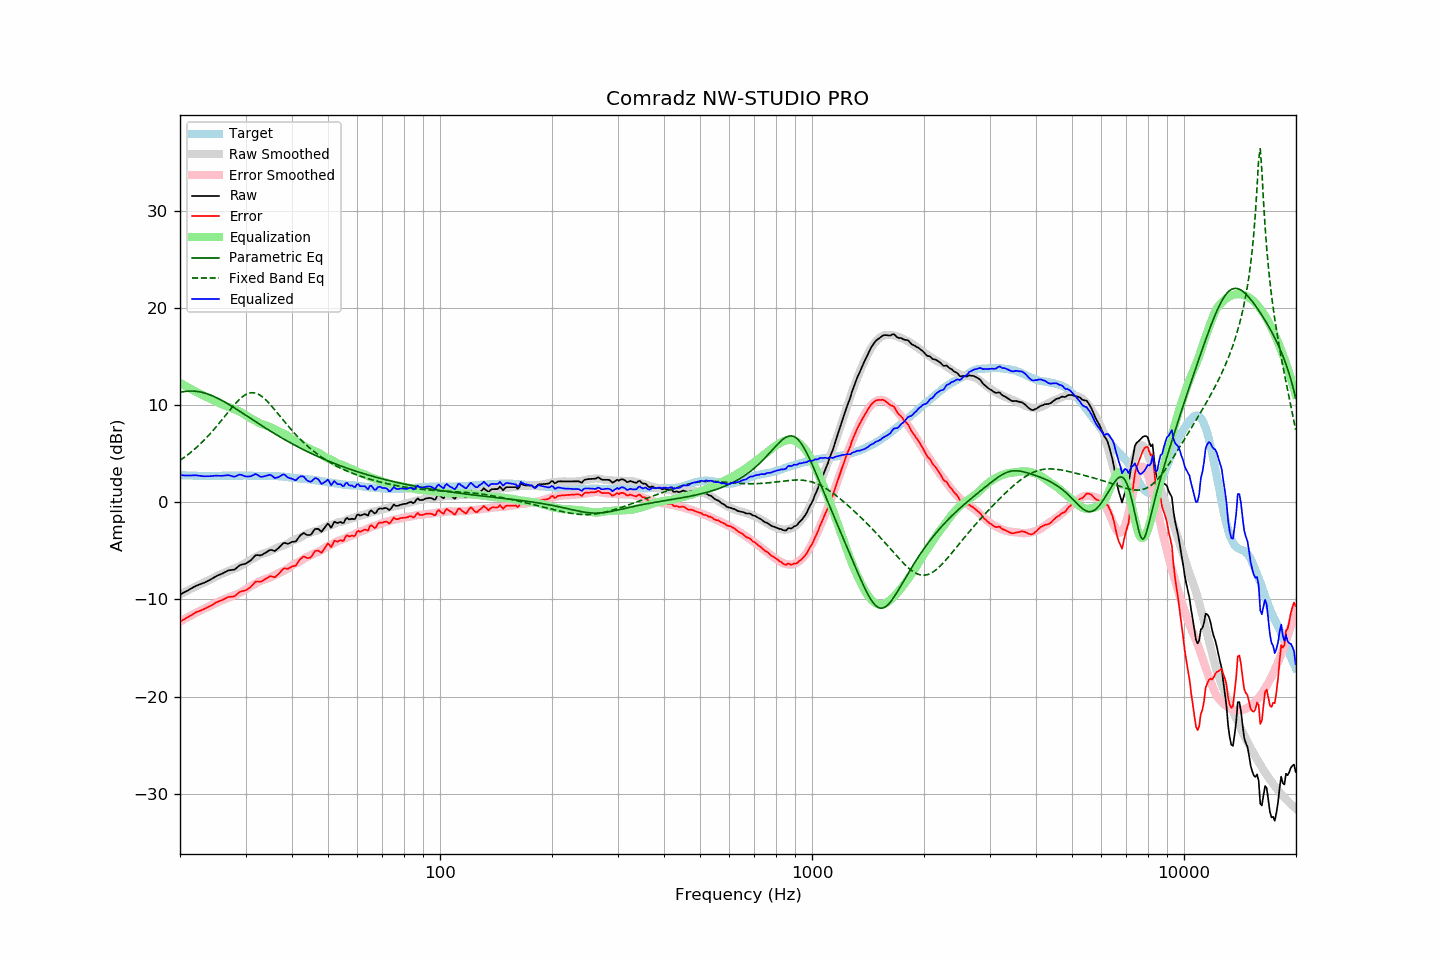

The data file committed next to this chart (first rows):
frequency, raw, error, smoothed, error_smoothed, equalization, parametric_eq, fixed_band_eq, equalized_raw, equalized_smoothed, target
20.00, -9.50, -12.29, -9.49, -12.28, 12.28, 11.31, 4.31, 2.79, 2.80, 2.79
20.20, -9.41, -12.19, -9.40, -12.19, 12.19, 11.34, 4.43, 2.78, 2.79, 2.78
20.40, -9.33, -12.10, -9.31, -12.09, 12.09, 11.38, 4.54, 2.77, 2.78, 2.77
20.61, -9.24, -12.01, -9.23, -12.00, 12.00, 11.40, 4.66, 2.76, 2.77, 2.77
20.81, -9.16, -11.91, -9.14, -11.91, 11.91, 11.42, 4.79, 2.75, 2.76, 2.75
21.02, -9.07, -11.82, -9.06, -11.81, 11.81, 11.44, 4.91, 2.75, 2.75, 2.75
21.23, -8.97, -11.71, -8.98, -11.72, 11.72, 11.44, 5.04, 2.76, 2.75, 2.74
21.44, -8.88, -11.63, -8.89, -11.63, 11.63, 11.45, 5.18, 2.76, 2.74, 2.75
21.66, -8.78, -11.52, -8.81, -11.54, 11.54, 11.44, 5.32, 2.77, 2.73, 2.74
21.87, -8.69, -11.42, -8.73, -11.46, 11.46, 11.43, 5.46, 2.77, 2.73, 2.73
22.09, -8.60, -11.32, -8.65, -11.37, 11.37, 11.42, 5.60, 2.77, 2.72, 2.72
22.31, -8.54, -11.26, -8.57, -11.29, 11.29, 11.40, 5.75, 2.75, 2.72, 2.72
22.54, -8.48, -11.19, -8.49, -11.20, 11.20, 11.37, 5.91, 2.73, 2.71, 2.71
22.76, -8.42, -11.13, -8.41, -11.12, 11.12, 11.34, 6.06, 2.71, 2.71, 2.71
22.99, -8.36, -11.06, -8.33, -11.04, 11.04, 11.30, 6.23, 2.68, 2.71, 2.70
23.22, -8.29, -10.98, -8.25, -10.96, 10.96, 11.26, 6.39, 2.67, 2.71, 2.69
23.45, -8.21, -10.91, -8.18, -10.88, 10.88, 11.21, 6.56, 2.67, 2.70, 2.70
23.69, -8.13, -10.82, -8.10, -10.80, 10.80, 11.15, 6.74, 2.67, 2.70, 2.69
23.92, -8.05, -10.74, -8.02, -10.72, 10.72, 11.10, 6.91, 2.68, 2.70, 2.69
24.16, -7.96, -10.66, -7.94, -10.64, 10.64, 11.03, 7.10, 2.69, 2.70, 2.70
24.40, -7.86, -10.57, -7.86, -10.56, 10.56, 10.97, 7.28, 2.71, 2.71, 2.71
24.65, -7.76, -10.47, -7.77, -10.48, 10.48, 10.89, 7.47, 2.72, 2.71, 2.71
24.89, -7.65, -10.36, -7.68, -10.39, 10.39, 10.82, 7.66, 2.74, 2.71, 2.71
25.14, -7.57, -10.28, -7.59, -10.30, 10.30, 10.74, 7.86, 2.73, 2.71, 2.71
25.39, -7.50, -10.21, -7.50, -10.22, 10.22, 10.66, 8.06, 2.73, 2.72, 2.71
25.65, -7.43, -10.14, -7.43, -10.15, 10.15, 10.57, 8.26, 2.72, 2.72, 2.71
25.91, -7.37, -10.09, -7.36, -10.09, 10.09, 10.48, 8.46, 2.72, 2.72, 2.72
26.16, -7.28, -10.01, -7.29, -10.02, 10.02, 10.39, 8.67, 2.74, 2.73, 2.73
26.43, -7.20, -9.93, -7.22, -9.95, 9.95, 10.30, 8.87, 2.75, 2.73, 2.73
26.69, -7.11, -9.84, -7.15, -9.88, 9.88, 10.20, 9.08, 2.77, 2.73, 2.73
26.96, -7.02, -9.75, -7.08, -9.81, 9.81, 10.11, 9.29, 2.79, 2.73, 2.73
27.23, -7.00, -9.73, -7.01, -9.75, 9.75, 10.01, 9.49, 2.75, 2.73, 2.73
27.50, -6.98, -9.71, -6.95, -9.68, 9.68, 9.91, 9.69, 2.71, 2.74, 2.73
27.77, -6.97, -9.71, -6.88, -9.62, 9.62, 9.80, 9.89, 2.65, 2.74, 2.74
28.05, -6.93, -9.67, -6.81, -9.56, 9.56, 9.70, 10.08, 2.63, 2.74, 2.74
28.33, -6.79, -9.52, -6.75, -9.49, 9.49, 9.59, 10.26, 2.71, 2.74, 2.73
28.62, -6.65, -9.38, -6.68, -9.43, 9.43, 9.49, 10.43, 2.78, 2.74, 2.73
28.90, -6.51, -9.25, -6.60, -9.35, 9.35, 9.38, 10.59, 2.84, 2.74, 2.74
29.19, -6.43, -9.17, -6.51, -9.26, 9.26, 9.27, 10.74, 2.83, 2.74, 2.74
29.48, -6.40, -9.14, -6.41, -9.16, 9.16, 9.17, 10.88, 2.76, 2.74, 2.74
29.78, -6.36, -9.10, -6.31, -9.06, 9.06, 9.06, 10.99, 2.70, 2.74, 2.74
30.08, -6.30, -9.05, -6.21, -8.95, 8.95, 8.95, 11.09, 2.65, 2.74, 2.75
30.38, -6.20, -8.94, -6.11, -8.85, 8.85, 8.84, 11.17, 2.65, 2.74, 2.74
30.68, -6.09, -8.82, -6.01, -8.74, 8.74, 8.73, 11.23, 2.66, 2.73, 2.73
30.99, -5.98, -8.71, -5.92, -8.65, 8.65, 8.62, 11.26, 2.67, 2.73, 2.73
31.30, -5.81, -8.53, -5.83, -8.56, 8.56, 8.51, 11.27, 2.75, 2.73, 2.72
31.61, -5.64, -8.36, -5.74, -8.47, 8.47, 8.41, 11.26, 2.83, 2.72, 2.72
31.93, -5.46, -8.17, -5.65, -8.37, 8.37, 8.30, 11.23, 2.91, 2.72, 2.71
32.24, -5.44, -8.15, -5.56, -8.27, 8.27, 8.19, 11.17, 2.83, 2.72, 2.71
32.57, -5.46, -8.16, -5.47, -8.18, 8.18, 8.08, 11.09, 2.72, 2.71, 2.70
32.89, -5.48, -8.18, -5.39, -8.10, 8.10, 7.98, 10.99, 2.62, 2.71, 2.70
33.22, -5.42, -8.12, -5.32, -8.03, 8.03, 7.87, 10.88, 2.61, 2.71, 2.70
33.55, -5.32, -8.02, -5.26, -7.97, 7.97, 7.76, 10.74, 2.65, 2.71, 2.70
33.89, -5.22, -7.93, -5.21, -7.92, 7.92, 7.66, 10.60, 2.70, 2.71, 2.71
34.23, -5.12, -7.82, -5.16, -7.87, 7.87, 7.55, 10.44, 2.75, 2.71, 2.70
34.57, -5.02, -7.72, -5.10, -7.81, 7.81, 7.45, 10.26, 2.79, 2.71, 2.70
34.92, -4.91, -7.61, -5.03, -7.74, 7.74, 7.35, 10.08, 2.83, 2.71, 2.70
35.27, -4.92, -7.63, -4.96, -7.67, 7.67, 7.25, 9.89, 2.75, 2.70, 2.71
35.62, -4.97, -7.67, -4.89, -7.59, 7.59, 7.14, 9.70, 2.62, 2.70, 2.70
35.97, -5.02, -7.72, -4.81, -7.50, 7.50, 7.04, 9.50, 2.49, 2.70, 2.70
... 635 more rows
